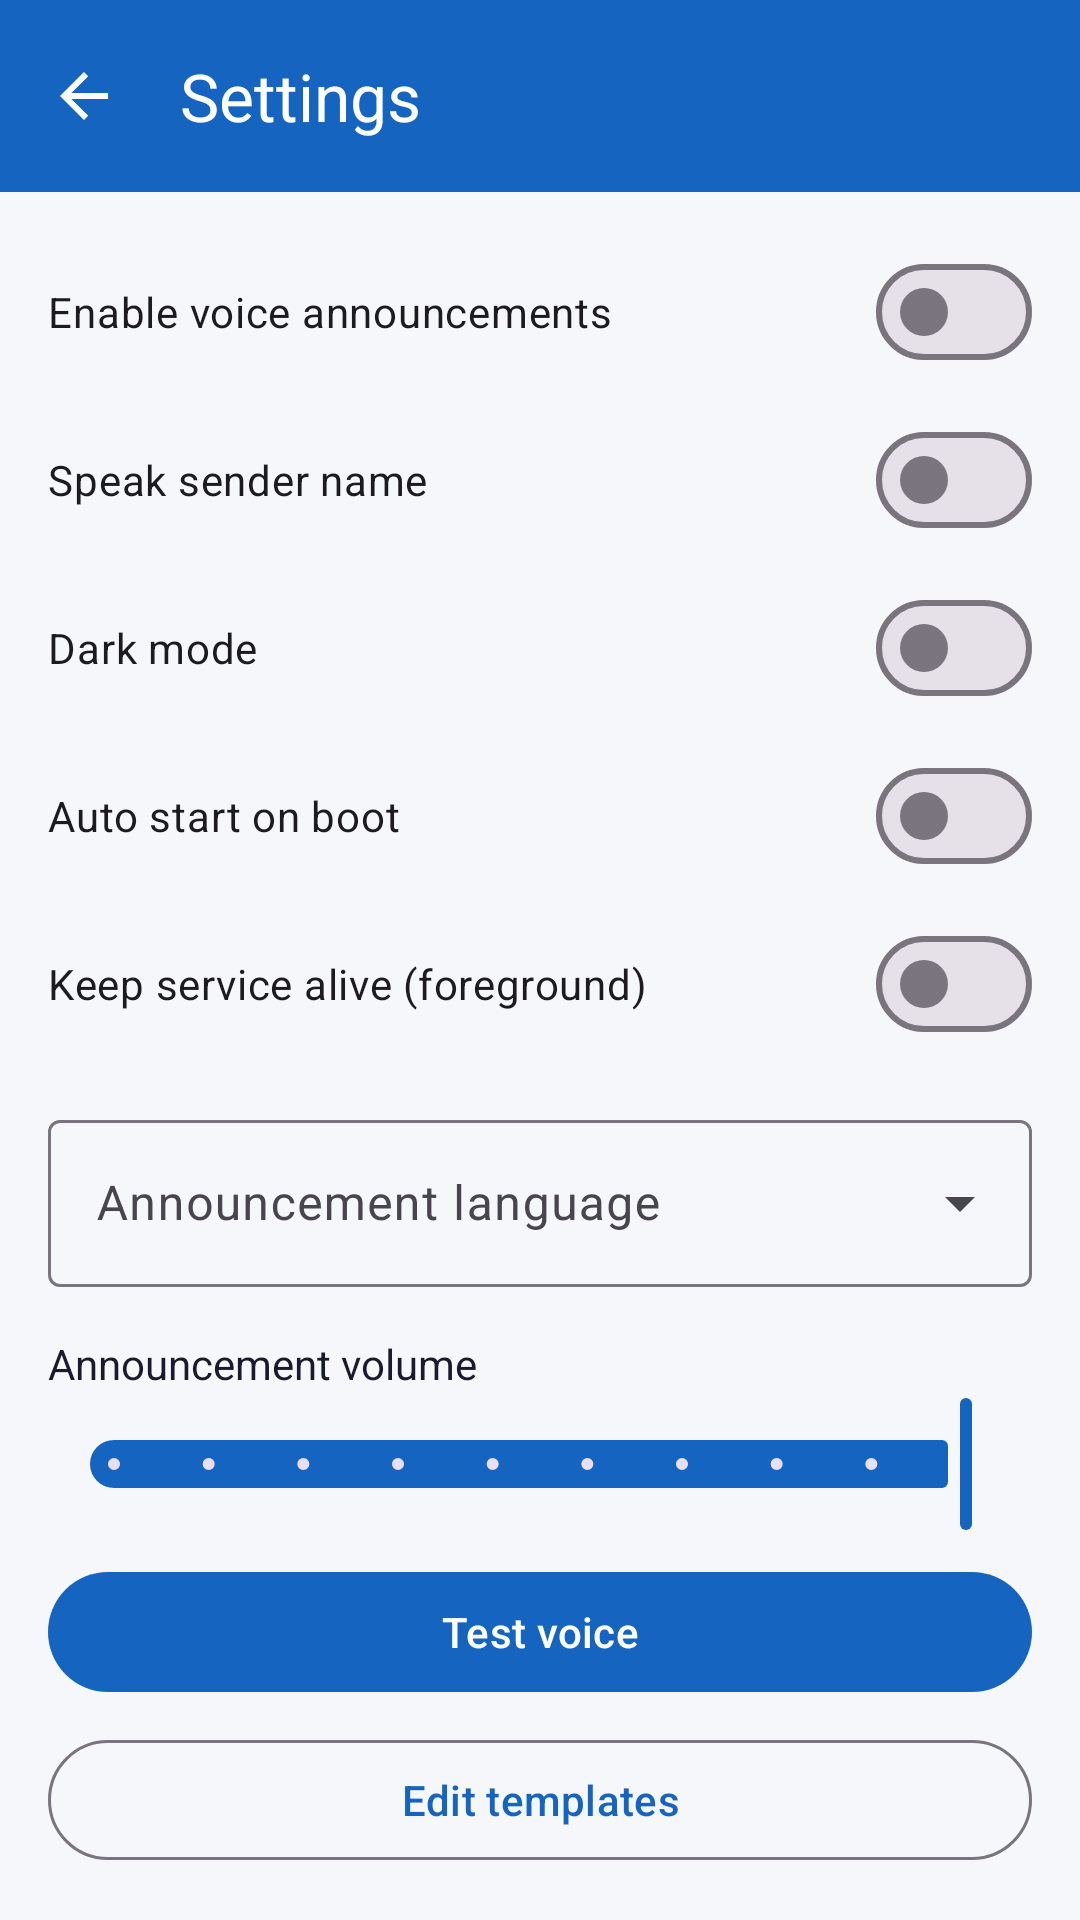

Here is an Android app screen rendered from its layout file. Give the layout XML and the strings, colors and styles it references.
<!-- AndroidManifest.xml: application theme Theme.VoicePayAlert -->
<!-- res/layout/activity_settings.xml -->
<?xml version="1.0" encoding="utf-8"?>
<androidx.coordinatorlayout.widget.CoordinatorLayout xmlns:android="http://schemas.android.com/apk/res/android"
    xmlns:app="http://schemas.android.com/apk/res-auto"
    android:layout_width="match_parent"
    android:layout_height="match_parent"
    android:background="@color/background_light">

    <com.google.android.material.appbar.AppBarLayout
        android:layout_width="match_parent"
        android:layout_height="wrap_content">

        <com.google.android.material.appbar.MaterialToolbar
            android:id="@+id/toolbar"
            android:layout_width="match_parent"
            android:layout_height="?attr/actionBarSize"
            android:background="@color/primary"
            app:navigationIcon="?attr/homeAsUpIndicator"
            app:navigationIconTint="@color/on_primary"
            app:title="@string/settings_title"
            app:titleTextColor="@color/on_primary" />
    </com.google.android.material.appbar.AppBarLayout>

    <androidx.core.widget.NestedScrollView
        android:layout_width="match_parent"
        android:layout_height="match_parent"
        app:layout_behavior="@string/appbar_scrolling_view_behavior">

        <LinearLayout
            android:layout_width="match_parent"
            android:layout_height="wrap_content"
            android:orientation="vertical"
            android:padding="16dp">

            <com.google.android.material.materialswitch.MaterialSwitch
                android:id="@+id/switchVoiceEnabled"
                android:layout_width="match_parent"
                android:layout_height="wrap_content"
                android:text="@string/voice_enabled" />

            <com.google.android.material.materialswitch.MaterialSwitch
                android:id="@+id/switchSpeakSender"
                android:layout_width="match_parent"
                android:layout_height="wrap_content"
                android:layout_marginTop="8dp"
                android:text="@string/speak_sender" />

            <com.google.android.material.materialswitch.MaterialSwitch
                android:id="@+id/switchDarkMode"
                android:layout_width="match_parent"
                android:layout_height="wrap_content"
                android:layout_marginTop="8dp"
                android:text="@string/dark_mode" />

            <com.google.android.material.materialswitch.MaterialSwitch
                android:id="@+id/switchAutoStart"
                android:layout_width="match_parent"
                android:layout_height="wrap_content"
                android:layout_marginTop="8dp"
                android:text="@string/auto_start" />

            <com.google.android.material.materialswitch.MaterialSwitch
                android:id="@+id/switchKeepAlive"
                android:layout_width="match_parent"
                android:layout_height="wrap_content"
                android:layout_marginTop="8dp"
                android:text="@string/keep_alive" />

            <com.google.android.material.textfield.TextInputLayout
                android:layout_width="match_parent"
                android:layout_height="wrap_content"
                android:layout_marginTop="16dp"
                android:hint="@string/language"
                style="@style/Widget.Material3.TextInputLayout.OutlinedBox.ExposedDropdownMenu">

                <AutoCompleteTextView
                    android:id="@+id/spinnerLanguage"
                    android:layout_width="match_parent"
                    android:layout_height="wrap_content"
                    android:inputType="none" />
            </com.google.android.material.textfield.TextInputLayout>

            <TextView
                android:layout_width="wrap_content"
                android:layout_height="wrap_content"
                android:layout_marginTop="16dp"
                android:text="@string/volume"
                android:textColor="@color/text_primary" />

            <com.google.android.material.slider.Slider
                android:id="@+id/sliderVolume"
                android:layout_width="match_parent"
                android:layout_height="wrap_content"
                android:valueFrom="0.1"
                android:valueTo="1.0"
                android:stepSize="0.1"
                android:value="1.0" />

            <com.google.android.material.button.MaterialButton
                android:id="@+id/btnTestVoice"
                android:layout_width="match_parent"
                android:layout_height="wrap_content"
                android:layout_marginTop="8dp"
                android:text="@string/test_voice" />

            <com.google.android.material.button.MaterialButton
                android:id="@+id/btnEditTemplates"
                style="@style/Widget.Material3.Button.OutlinedButton"
                android:layout_width="match_parent"
                android:layout_height="wrap_content"
                android:layout_marginTop="8dp"
                android:text="@string/edit_templates" />

            <TextView
                android:layout_width="wrap_content"
                android:layout_height="wrap_content"
                android:layout_marginTop="24dp"
                android:text="@string/app_toggles"
                android:textColor="@color/text_primary"
                android:textSize="16sp"
                android:textStyle="bold" />

            <androidx.recyclerview.widget.RecyclerView
                android:id="@+id/recyclerAppToggles"
                android:layout_width="match_parent"
                android:layout_height="wrap_content"
                android:layout_marginTop="8dp"
                android:nestedScrollingEnabled="false" />
        </LinearLayout>
    </androidx.core.widget.NestedScrollView>
</androidx.coordinatorlayout.widget.CoordinatorLayout>
<!-- resources referenced by this layout -->
<resources>
  <color name="background_light">#F5F7FA</color>
  <color name="on_primary">#FFFFFF</color>
  <color name="primary">#1565C0</color>
  <color name="text_primary">#1A1A2E</color>
  <string name="app_toggles">App-wise enable / disable</string>
  <string name="auto_start">Auto start on boot</string>
  <string name="dark_mode">Dark mode</string>
  <string name="edit_templates">Edit templates</string>
  <string name="keep_alive">Keep service alive (foreground)</string>
  <string name="language">Announcement language</string>
  <string name="settings_title">Settings</string>
  <string name="speak_sender">Speak sender name</string>
  <string name="test_voice">Test voice</string>
  <string name="voice_enabled">Enable voice announcements</string>
  <string name="volume">Announcement volume</string>
  <style name="Theme.VoicePayAlert" parent="Theme.Material3.DayNight.NoActionBar">
          <item name="colorPrimary">@color/primary</item>
          <item name="colorPrimaryDark">@color/primary_dark</item>
          <item name="colorSecondary">@color/secondary</item>
          <item name="android:statusBarColor">@color/primary_dark</item>
          <item name="android:navigationBarColor">@color/surface_light</item>
      </style>
  <color name="primary_dark">#0D47A1</color>
  <color name="secondary">#00897B</color>
  <color name="surface_light">#FFFFFF</color>
</resources>
